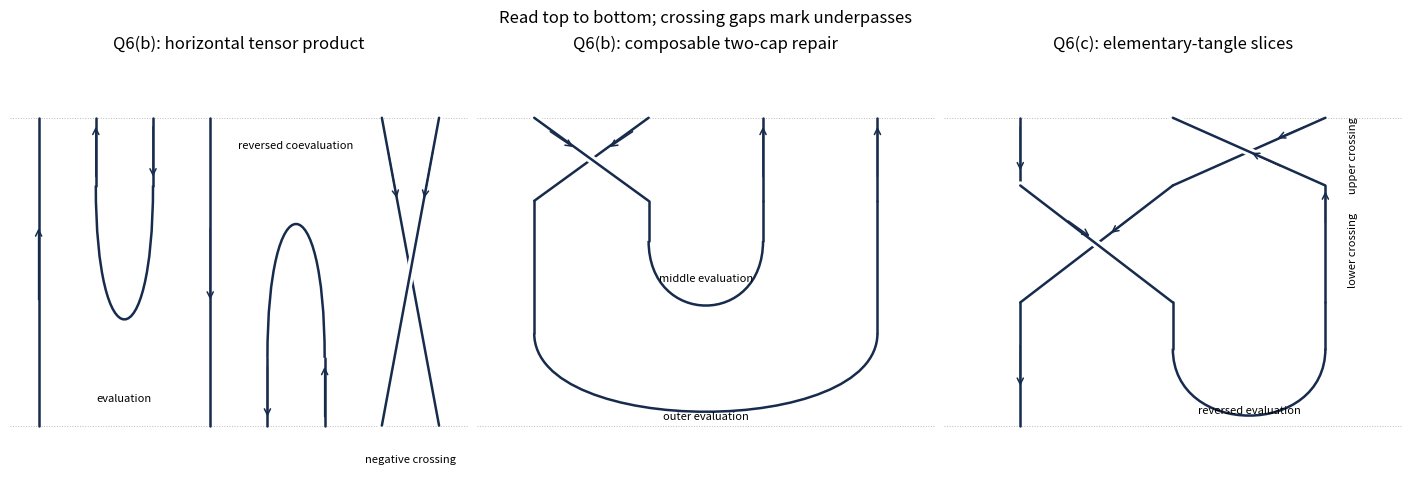

This figure's Python source:
"""Original oriented tangles; Python 3.14 and root matplotlib dependencies.
Write only the PNG basename to CWD; respect the caller's MPLCONFIGDIR.
"""
from pathlib import Path
import matplotlib
matplotlib.use('Agg')
import matplotlib.pyplot as plt
from matplotlib.path import Path as MP
from matplotlib.patches import PathPatch

def line(ax,p,color='#172b4d',lw=1.8):
    ax.plot(*zip(*p),color=color,lw=lw,solid_capstyle='round')
def arrow(ax,p,q):
    ax.annotate('',xy=q,xytext=p,arrowprops={'arrowstyle':'->','color':'#172b4d','lw':1.1,'mutation_scale':11})
def arc(ax,a,b,y,z):
    ax.add_patch(PathPatch(MP([(a,y),(a,z),(b,z),(b,y)],[MP.MOVETO,MP.CURVE4,MP.CURVE4,MP.CURVE4]),facecolor='none',edgecolor='#172b4d',lw=1.8))
def cross(ax,a,b,y,z,plus=True):
    p=[(a,y),(b,z)];q=[(b,y),(a,z)]
    under,over=(q,p) if plus else (p,q)
    line(ax,under);line(ax,over,'white',6);line(ax,over)
def setup(ax,n,title):
    for y in [0,1]:ax.axhline(y,color='#bbbbbb',lw=.7,ls=':')
    ax.set(xlim=(-.5,n-.5),ylim=(-.18,1.2),title=title);ax.axis('off')
def main():
    fig,axes=plt.subplots(1,3,figsize=(14,4.8),layout='constrained',facecolor='white')
    ax=axes[0];setup(ax,8,'Q6(b): horizontal tensor product')
    for x,up in [(0,True),(3,False)]:
        line(ax,[(x,1),(x,0)]);arrow(ax,(x,.4 if up else .65),(x,.65 if up else .4))
    for x in [1,2]:line(ax,[(x,1),(x,.78)])
    arc(ax,1,2,.78,.2);arrow(ax,(1,.8),(1,.98));arrow(ax,(2,.98),(2,.8))
    for x in [4,5]:line(ax,[(x,0),(x,.22)])
    arc(ax,4,5,.22,.8);arrow(ax,(4,.2),(4,.02));arrow(ax,(5,.02),(5,.2))
    cross(ax,6,7,1,0,False);arrow(ax,(6.1,.9),(6.27,.73));arrow(ax,(6.9,.9),(6.73,.73))
    ax.text(1.5,.08,'evaluation',ha='center',fontsize=8)
    ax.text(4.5,.9,'reversed coevaluation',ha='center',fontsize=8)
    ax.text(6.5,-.12,'negative crossing',ha='center',fontsize=8)
    ax=axes[1];setup(ax,4,'Q6(b): composable two-cap repair')
    cross(ax,0,1,1,.73,True)
    for x in [2,3]:line(ax,[(x,1),(x,.73)])
    for x in [1,2]:line(ax,[(x,.73),(x,.6)])
    arc(ax,1,2,.6,.32)
    for x in [0,3]:line(ax,[(x,.73),(x,.3)])
    arc(ax,0,3,.3,-.04)
    arrow(ax,(.12,.96),(.36,.90));arrow(ax,(.88,.96),(.64,.9))
    arrow(ax,(2,.8),(2,.98));arrow(ax,(3,.8),(3,.98))
    ax.text(1.5,.47,'middle evaluation',ha='center',fontsize=8)
    ax.text(1.5,.02,'outer evaluation',ha='center',fontsize=8)
    ax=axes[2];setup(ax,3,'Q6(c): elementary-tangle slices')
    line(ax,[(0,1),(0,.78)]);cross(ax,1,2,1,.78,True)
    cross(ax,0,1,.78,.4,True);line(ax,[(2,.78),(2,.4)])
    line(ax,[(0,.4),(0,0)])
    for x in [1,2]:line(ax,[(x,.4),(x,.25)])
    arc(ax,1,2,.25,-.04)
    arrow(ax,(0,.98),(0,.82));arrow(ax,(1.72,.84),(1.5,.89))
    arrow(ax,(1.88,.974),(1.67,.93));arrow(ax,(2,.65),(2,.77))
    arrow(ax,(.3,.67),(.47,.61));arrow(ax,(.75,.685),(.58,.6204))
    arrow(ax,(0,.27),(0,.12))
    ax.text(1.5,.04,'reversed evaluation',ha='center',fontsize=8)
    ax.text(2.15,.88,'upper crossing',fontsize=8,rotation=90,va='center')
    ax.text(2.15,.57,'lower crossing',fontsize=8,rotation=90,va='center')
    fig.suptitle('Read top to bottom; crossing gaps mark underpasses',fontsize=12)
    fig.savefig(Path('paper-2-tangles.png'),dpi=100,facecolor='white',transparent=False)
    plt.close(fig)
if __name__=='__main__':main()
